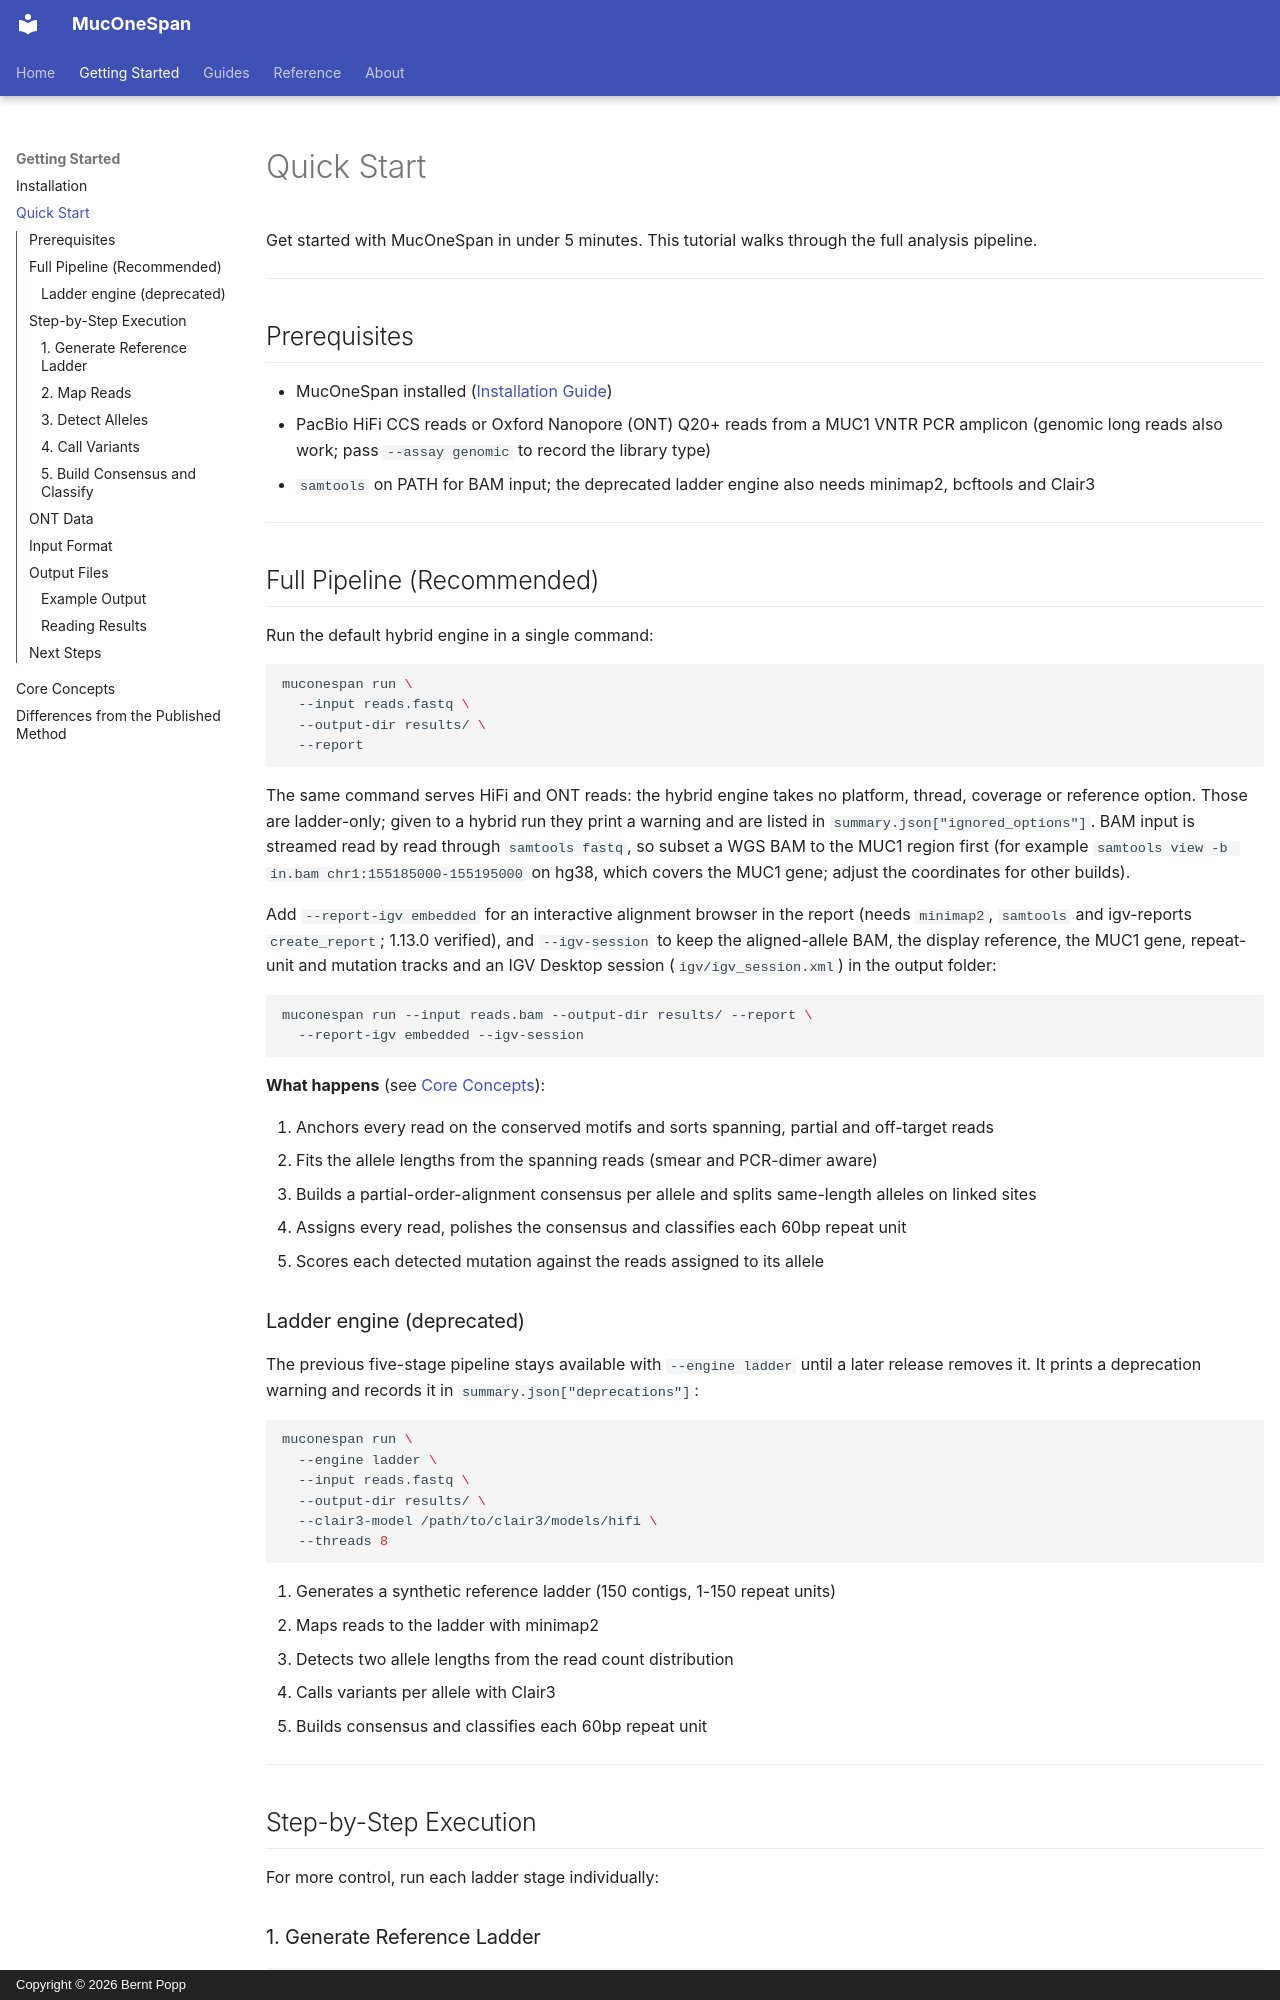

repository: berntpopp/MucOneSpan · page: getting-started/quickstart/index.html · generator: mkdocs · copyright: Copyright © 2026 Bernt Popp

# Quick Start

Get started with MucOneSpan in under 5 minutes. This tutorial walks through the full analysis pipeline.

---

## Prerequisites

- MucOneSpan installed ([Installation Guide](installation.md))
- PacBio HiFi CCS reads or Oxford Nanopore (ONT) Q20+ reads from a MUC1 VNTR PCR amplicon
  (genomic long reads also work; pass `--assay genomic` to record the library type)
- `samtools` on PATH for BAM input; the deprecated ladder engine also needs minimap2,
  bcftools and Clair3

---

## Full Pipeline (Recommended)

Run the default hybrid engine in a single command:

```bash
muconespan run \
  --input reads.fastq \
  --output-dir results/ \
  --report
```

The same command serves HiFi and ONT reads: the hybrid engine takes no platform,
thread, coverage or reference option. Those are ladder-only; given to a hybrid run
they print a warning and are listed in `summary.json["ignored_options"]`. BAM input
is streamed read by read through `samtools fastq`, so subset a WGS BAM to the MUC1
region first (for example `samtools view -b in.bam chr1:155185000-155195000` on hg38,
which covers the MUC1 gene; adjust the coordinates for other builds).

Add `--report-igv embedded` for an interactive alignment browser in the report
(needs `minimap2`, `samtools` and igv-reports `create_report`; 1.13.0 verified), and
`--igv-session` to keep the aligned-allele BAM, the display reference, the MUC1 gene,
repeat-unit and mutation tracks and an IGV Desktop session (`igv/igv_session.xml`)
in the output folder:

```bash
muconespan run --input reads.bam --output-dir results/ --report \
  --report-igv embedded --igv-session
```

**What happens** (see [Core Concepts](concepts.md#hybrid-engine)):

1. Anchors every read on the conserved motifs and sorts spanning, partial and off-target reads
2. Fits the allele lengths from the spanning reads (smear and PCR-dimer aware)
3. Builds a partial-order-alignment consensus per allele and splits same-length alleles on linked sites
4. Assigns every read, polishes the consensus and classifies each 60bp repeat unit
5. Scores each detected mutation against the reads assigned to its allele
